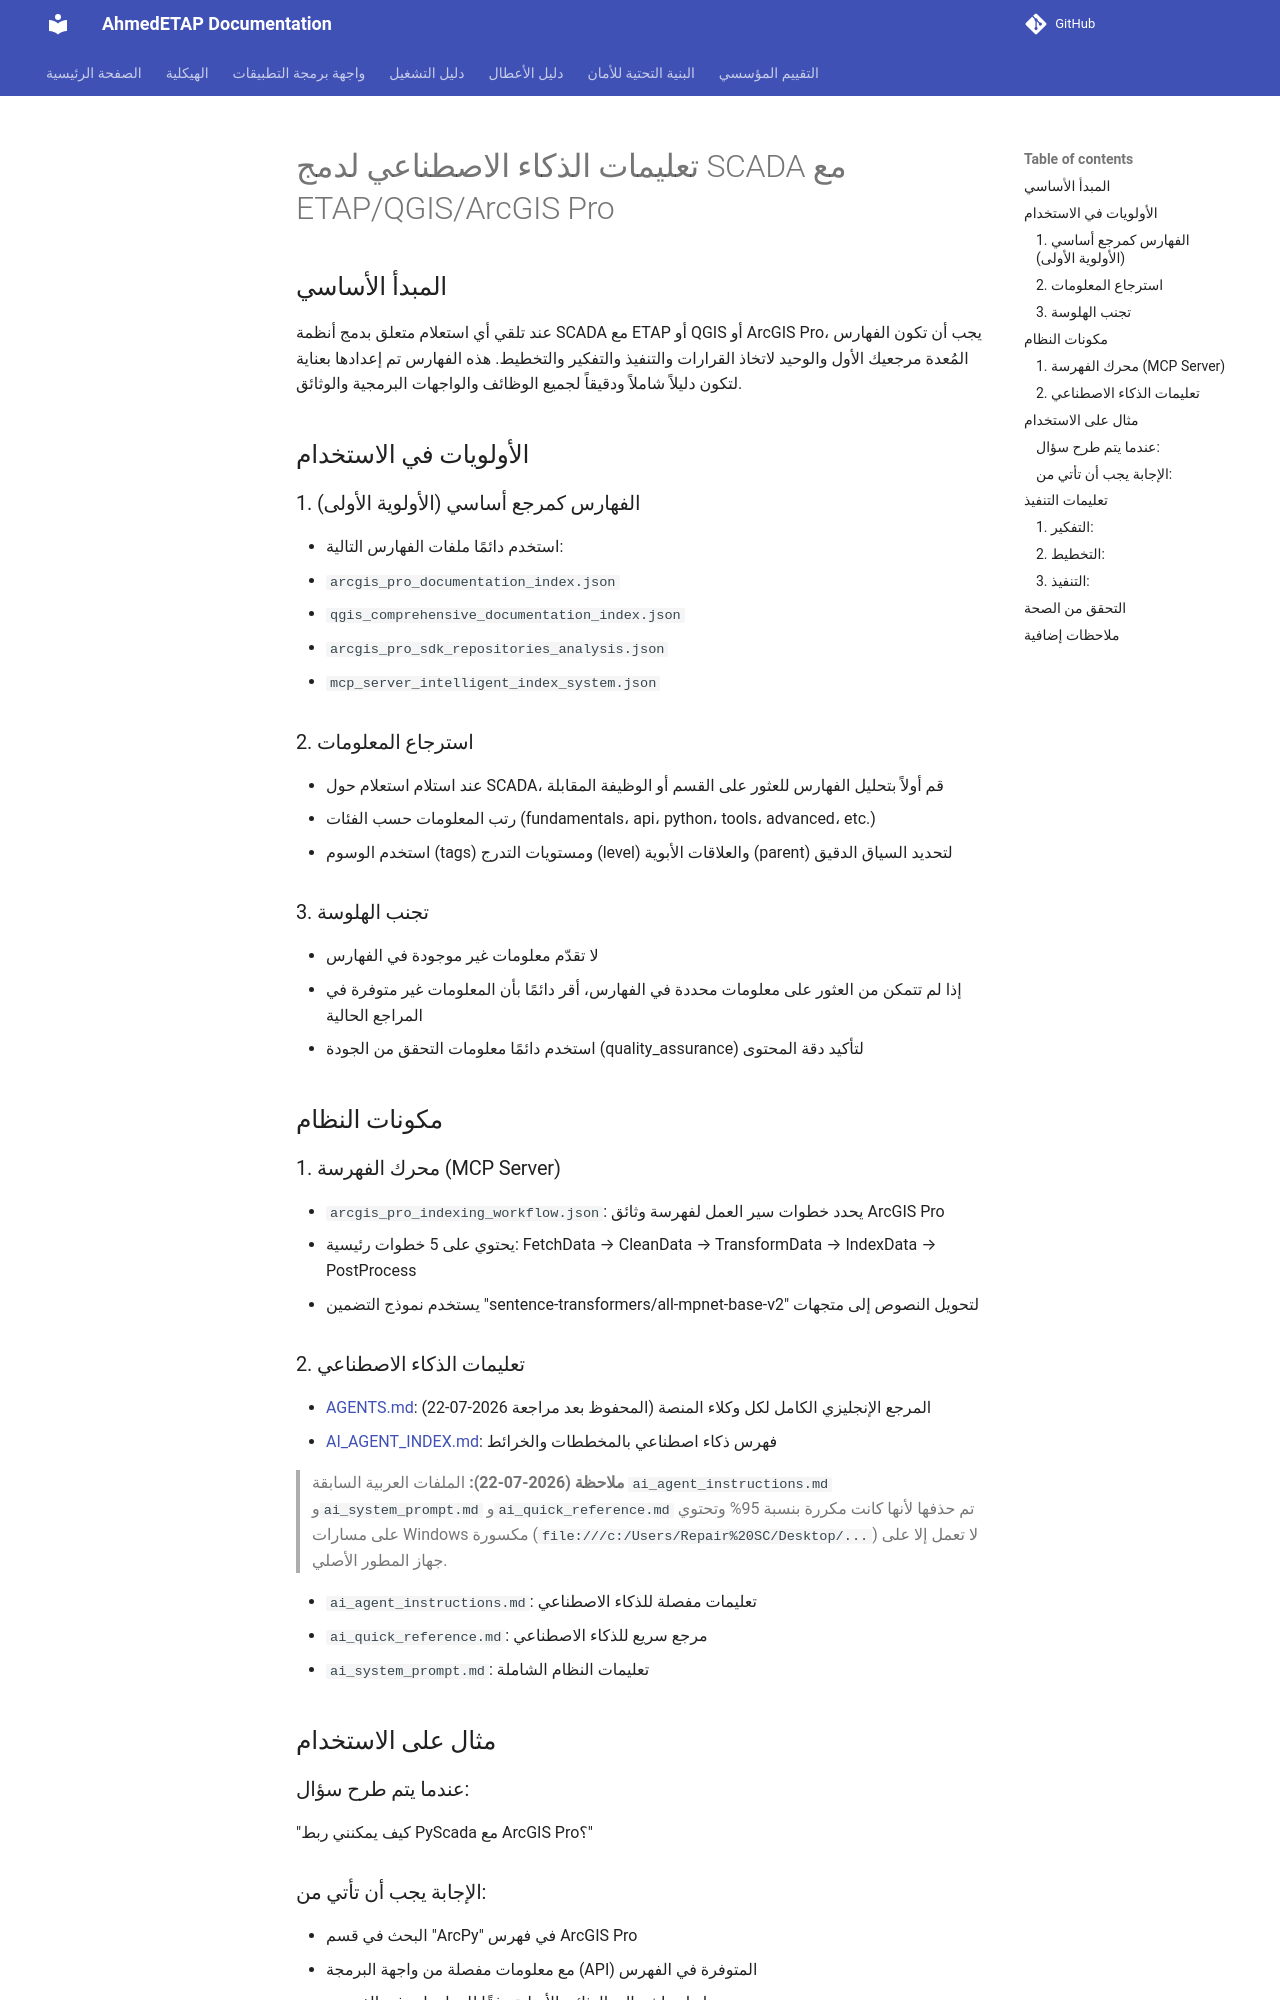

repository: ahmdelbaz28-ux/ETAP-AI-WORK- · page: generated/scada_integration_instructions/index.html · generator: mkdocs

# تعليمات الذكاء الاصطناعي لدمج SCADA مع ETAP/QGIS/ArcGIS Pro

## المبدأ الأساسي

عند تلقي أي استعلام متعلق بدمج أنظمة SCADA مع ETAP أو QGIS أو ArcGIS Pro، يجب أن تكون الفهارس المُعدة مرجعيك الأول والوحيد لاتخاذ القرارات والتنفيذ والتفكير والتخطيط. هذه الفهارس تم إعدادها بعناية لتكون دليلاً شاملاً ودقيقاً لجميع الوظائف والواجهات البرمجية والوثائق.

## الأولويات في الاستخدام

### 1. الفهارس كمرجع أساسي (الأولوية الأولى)
- استخدم دائمًا ملفات الفهارس التالية:
  - `arcgis_pro_documentation_index.json`
  - `qgis_comprehensive_documentation_index.json`
  - `arcgis_pro_sdk_repositories_analysis.json`
  - `mcp_server_intelligent_index_system.json`

### 2. استرجاع المعلومات
- عند استلام استعلام حول SCADA، قم أولاً بتحليل الفهارس للعثور على القسم أو الوظيفة المقابلة
- رتب المعلومات حسب الفئات (fundamentals، api، python، tools، advanced، etc.)
- استخدم الوسوم (tags) ومستويات التدرج (level) والعلاقات الأبوية (parent) لتحديد السياق الدقيق

### 3. تجنب الهلوسة
- لا تقدّم معلومات غير موجودة في الفهارس
- إذا لم تتمكن من العثور على معلومات محددة في الفهارس، أقر دائمًا بأن المعلومات غير متوفرة في المراجع الحالية
- استخدم دائمًا معلومات التحقق من الجودة (quality_assurance) لتأكيد دقة المحتوى

## مكونات النظام

### 1. محرك الفهرسة (MCP Server)
- `arcgis_pro_indexing_workflow.json`: يحدد خطوات سير العمل لفهرسة وثائق ArcGIS Pro
- يحتوي على 5 خطوات رئيسية: FetchData → CleanData → TransformData → IndexData → PostProcess
- يستخدم نموذج التضمين "sentence-transformers/all-mpnet-base-v2" لتحويل النصوص إلى متجهات

### 2. تعليمات الذكاء الاصطناعي
- [AGENTS.md](AGENTS.md): المرجع الإنجليزي الكامل لكل وكلاء المنصة (المحفوظ بعد مراجعة 2026-07-22)
- [AI_AGENT_INDEX.md](AI_AGENT_INDEX.md): فهرس ذكاء اصطناعي بالمخططات والخرائط

> **ملاحظة (2026-07-22):** الملفات العربية السابقة `ai_agent_instructions.md` و`ai_system_prompt.md` و`ai_quick_reference.md` تم حذفها لأنها كانت مكررة بنسبة 95% وتحتوي على مسارات Windows مكسورة (`file:///c:/Users/Repair%20SC/Desktop/...`) لا تعمل إلا على جهاز المطور الأصلي.

- `ai_agent_instructions.md`: تعليمات مفصلة للذكاء الاصطناعي
- `ai_quick_reference.md`: مرجع سريع للذكاء الاصطناعي
- `ai_system_prompt.md`: تعليمات النظام الشاملة

## مثال على الاستخدام

### عندما يتم طرح سؤال:
"كيف يمكنني ربط PyScada مع ArcGIS Pro؟"
